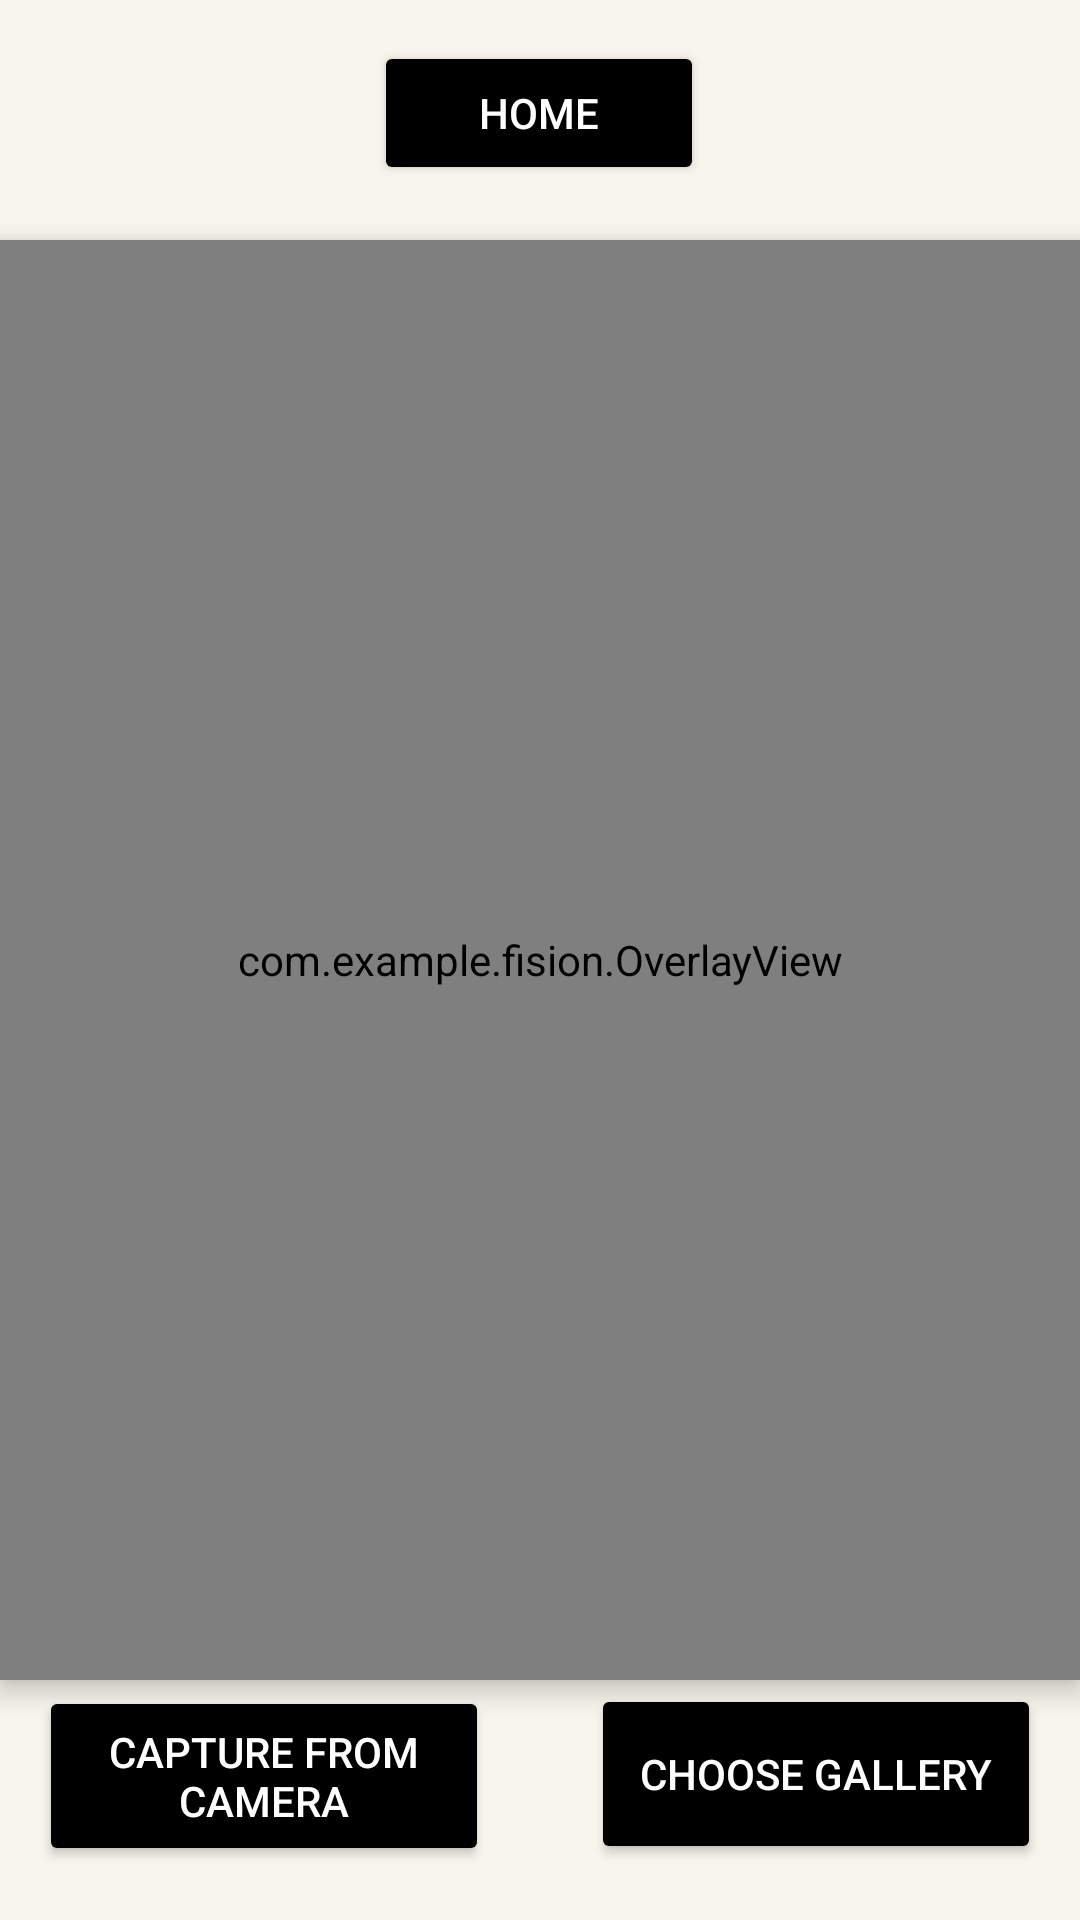

Reconstruct the res/layout file that produces this screen, plus the resources it refers to.
<!-- AndroidManifest.xml: activity theme Theme.NoStatusBar -->
<!-- res/layout/activity_recipe_generator.xml -->
<?xml version="1.0" encoding="utf-8"?>
<androidx.constraintlayout.widget.ConstraintLayout android:background="@color/background_light"
    xmlns:android="http://schemas.android.com/apk/res/android"
    xmlns:app="http://schemas.android.com/apk/res-auto"
    android:id="@+id/camera_container"
    android:layout_width="match_parent"
    android:layout_height="match_parent"
    xmlns:tools="http://schemas.android.com/tools">

    
    
    
    
    
    
    
    
    
    
    
    

    <ImageView
        android:id="@+id/inputImageView"
        android:layout_width="match_parent"
        android:layout_height="match_parent"
        android:scaleType="fitCenter"
        tools:ignore="MissingConstraints" />

    

    <com.example.fision.OverlayView
        android:id="@+id/overlay"
        android:layout_width="0dp"
        android:layout_height="0dp"
        android:translationZ="5dp"
        app:layout_constraintBottom_toBottomOf="parent"
        app:layout_constraintDimensionRatio="3:4"
        app:layout_constraintEnd_toEndOf="parent"
        app:layout_constraintHorizontal_bias="0.5"
        app:layout_constraintStart_toStartOf="parent"
        app:layout_constraintTop_toTopOf="parent"
        app:layout_constraintVertical_bias="0.5" />



    <Button
        android:id="@+id/captureImageButton"
        android:layout_width="150dp"
        android:layout_height="60dp"
        android:text="Capture from camera"
        android:textColor="@color/white"
        android:textColorLink="@color/black"
        android:backgroundTint="@color/black"
        app:layout_constraintBottom_toBottomOf="parent"
        app:layout_constraintEnd_toEndOf="parent"
        app:layout_constraintHorizontal_bias="0.062"
        app:layout_constraintStart_toStartOf="parent"
        app:layout_constraintTop_toTopOf="parent"
        app:layout_constraintVertical_bias="0.969"
        app:rippleColor="#FF5722" />

    <Button
        android:id="@+id/selectImageButton"
        android:layout_width="150dp"
        android:layout_height="60dp"
        android:backgroundTint="@color/black"
        android:text="Choose Gallery"
        android:textColor="@color/white"
        app:layout_constraintBottom_toBottomOf="parent"
        app:layout_constraintEnd_toEndOf="parent"
        app:layout_constraintHorizontal_bias="0.938"
        app:layout_constraintStart_toStartOf="parent"
        app:layout_constraintTop_toTopOf="parent"
        app:layout_constraintVertical_bias="0.968" />

    <ImageView
        android:id="@+id/ivTop"
        android:layout_width="match_parent"
        android:layout_height="match_parent"
        tools:layout_editor_absoluteX="-79dp"
        tools:layout_editor_absoluteY="-16dp" />

    <ImageView
        android:layout_width="wrap_content"
        android:layout_height="wrap_content"
        android:src="@drawable/photo"
        app:layout_constraintBottom_toBottomOf="parent"
        app:layout_constraintLeft_toLeftOf="parent"
        app:layout_constraintRight_toRightOf="parent"
        app:layout_constraintTop_toTopOf="parent"
        tools:ignore="MissingConstraints"
        tools:layout_editor_absoluteX="0dp"
        tools:layout_editor_absoluteY="128dp">

    </ImageView>

    <Button
        android:id="@+id/backButtonRecipe"
        android:layout_width="110dp"
        android:layout_height="wrap_content"
        android:backgroundTint="@color/black"
        android:text="Home"
        android:textColor="@color/white"
        app:layout_constraintBottom_toBottomOf="parent"
        app:layout_constraintHorizontal_bias="0.498"
        app:layout_constraintLeft_toLeftOf="parent"
        app:layout_constraintRight_toRightOf="parent"
        app:layout_constraintTop_toTopOf="parent"
        app:layout_constraintVertical_bias="0.023"
        tools:ignore="MissingConstraints" />

</androidx.constraintlayout.widget.ConstraintLayout>
<!-- resources referenced by this layout -->
<resources>
  <color name="background_light">#56F1E9CE</color>
  <color name="black">#FF000000</color>
  <color name="white">#FFFFFFFF</color>
  <!-- drawable photo: png bitmap (drawable, 14878 bytes) -->
  <style name="Theme.NoStatusBar" parent="Theme.AppCompat.Light.NoActionBar">
          <item name="android:windowFullscreen">true</item>
          <item name="android:statusBarColor">@android:color/transparent</item>
      </style>
</resources>
